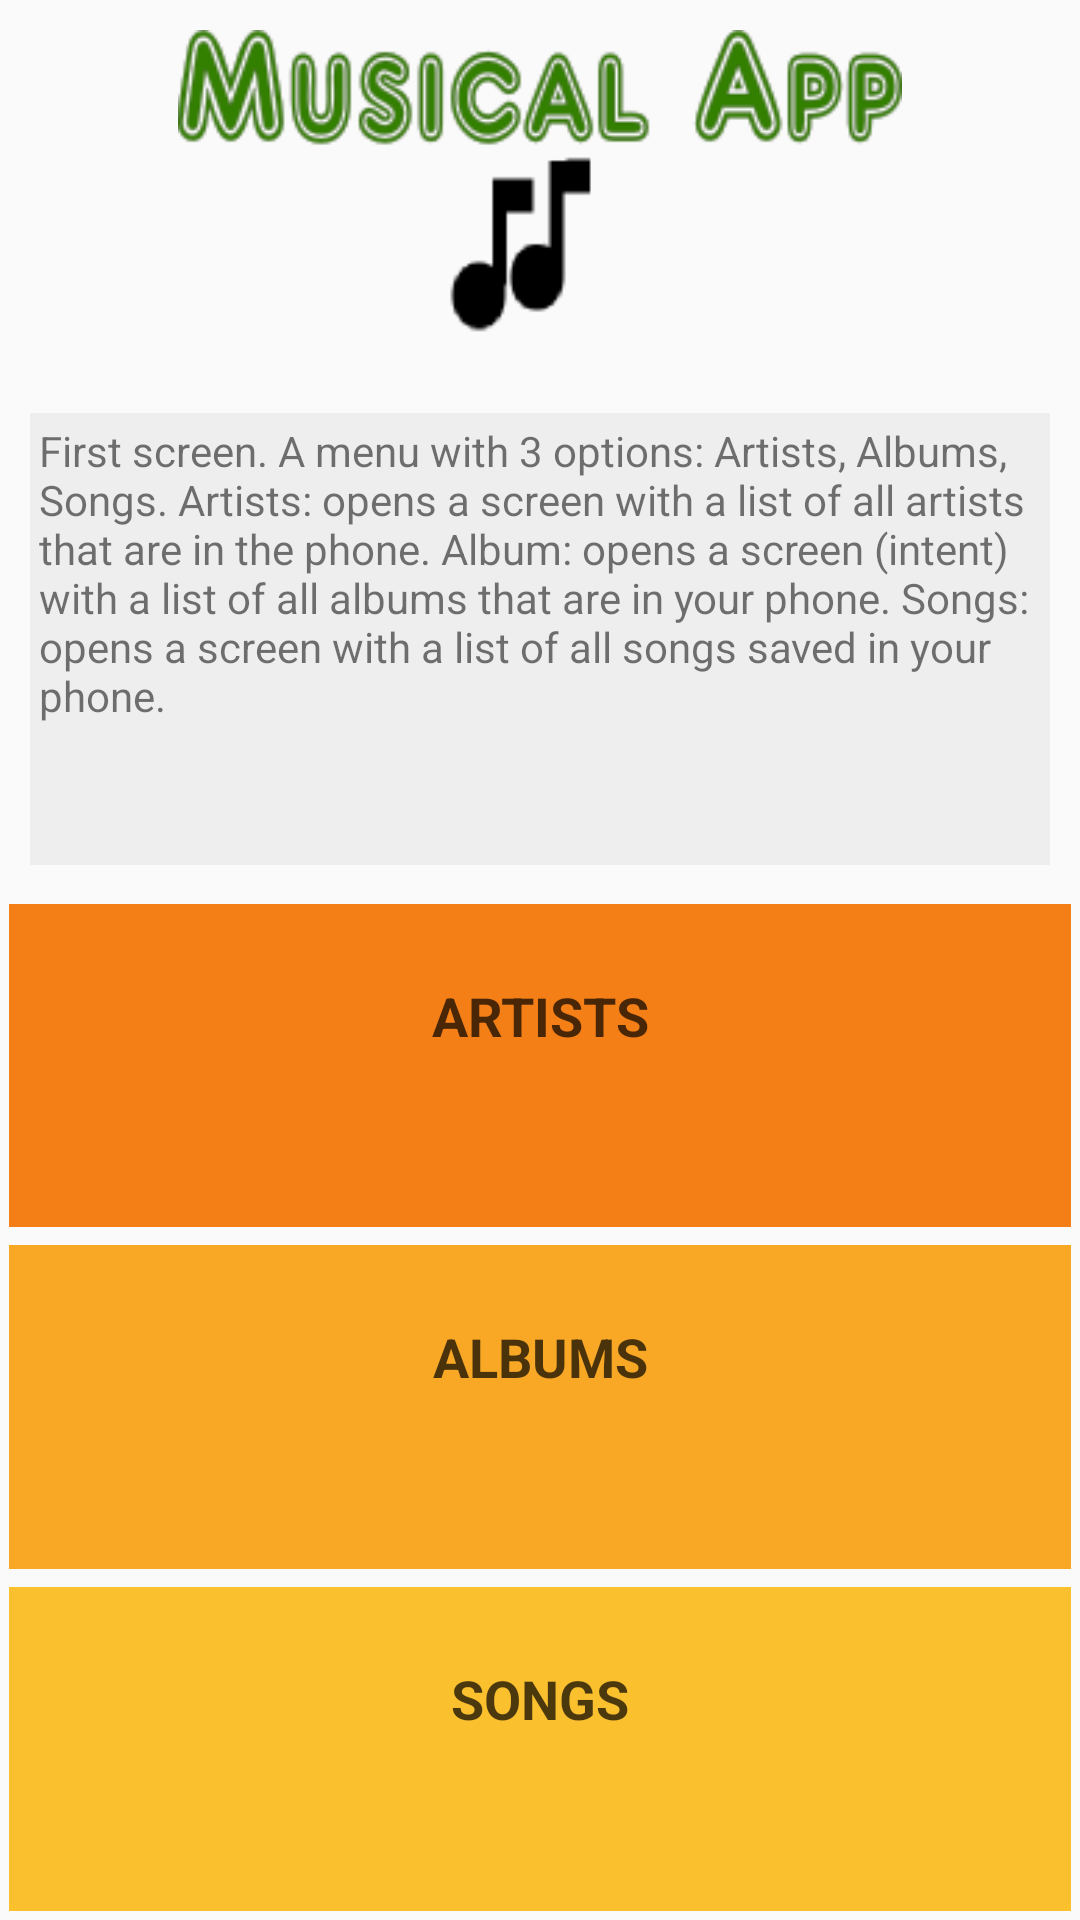

Reconstruct the res/layout file that produces this screen, plus the resources it refers to.
<!-- AndroidManifest.xml: application theme AppTheme -->
<!-- res/layout/activity_main.xml -->
<?xml version="1.0" encoding="utf-8"?>
<ScrollView xmlns:android="http://schemas.android.com/apk/res/android"
    android:layout_width="match_parent"
    android:layout_height="match_parent"
    android:fillViewport="true">

    <LinearLayout xmlns:android="http://schemas.android.com/apk/res/android"
        xmlns:tools="http://schemas.android.com/tools"
        android:layout_width="match_parent"
        android:layout_height="wrap_content"
        android:orientation="vertical"
        tools:context="com.example.android.musicalapp.MainActivity.FontAwesome">

        <ImageView
            android:layout_width="match_parent"
            android:layout_height="@dimen/heigh_zero"
            android:layout_margin="@dimen/margin_ten"
            android:layout_weight="0.5"
            android:src="@drawable/logo" />


        <TextView
            android:id="@+id/explain"
            style="@style/ActivityExplain"
            android:layout_weight="0.7"
            android:text="@string/main_screen" />


        <TextView
            android:id="@+id/artists"
            style="@style/MenuStyle"
            android:layout_weight="0.5"
            android:background="@color/color1"
            android:text="@string/category_artist" />

        <TextView
            android:id="@+id/albums"
            style="@style/MenuStyle"
            android:layout_weight="0.5"
            android:background="@color/color2"
            android:text="@string/category_albums" />


        <TextView
            android:id="@+id/songs"
            style="@style/MenuStyle"
            android:layout_weight="0.5"
            android:background="@color/color3"
            android:text="@string/category_songs" />


    </LinearLayout>
</ScrollView>
<!-- resources referenced by this layout -->
<resources>
  <color name="color1">#F57F17</color>
  <color name="color2">#F9A825</color>
  <color name="color3">#FBC02D</color>
  <dimen name="heigh_zero">0dp</dimen>
  <dimen name="margin_ten">10dp</dimen>
  <!-- drawable logo: png bitmap (drawable, 17337 bytes) -->
  <string name="category_albums">Albums</string>
  <string name="category_artist">Artists</string>
  <string name="category_songs">Songs</string>
  <string name="main_screen">First screen. A menu with 3 options: Artists, Albums, Songs. Artists: opens a screen with a list of all  artists that are in the phone.
  Album: opens a screen (intent) with a list of all albums that are in your phone.
  Songs: opens a screen with a list of all songs saved in your phone.</string>
  <style name="ActivityExplain">
          <item name="android:layout_margin">10dp</item>
          <item name="android:layout_height">0dp</item>
          <item name="android:padding">3dp</item>
          <item name="android:layout_width">match_parent</item>
          <item name="android:textAlignment">textStart</item>
          <item name="android:background">@color/black_overlay</item>
          <item name="android:textAppearance">?android:textAppearanceSmall</item>
      </style>
  <style name="MenuStyle">
          <item name="android:layout_width">match_parent</item>
          <item name="android:layout_height">0dp</item>
          <item name="android:textAllCaps">true</item>
          <item name="android:gravity">center_horizontal</item>
          <item name="android:layout_margin">@dimen/margin_button_3</item>
          <item name="android:textColor">@color/color_text_black</item>
          <item name="android:textStyle">bold</item>
          <item name="android:padding">25dp</item>
          <item name="android:textAppearance">?android:textAppearanceMedium</item>
      </style>
  <style name="AppTheme" parent="Theme.AppCompat.Light.DarkActionBar">
          
          <item name="colorPrimary">@color/colorPrimary</item>
          <item name="colorPrimaryDark">@color/colorPrimaryDark</item>
          <item name="colorAccent">@color/colorAccent</item>
      </style>
  <color name="black_overlay">#EEEEEE</color>
  <dimen name="margin_button_3">3dp</dimen>
  <color name="color_text_black">#B3000000</color>
  <color name="colorPrimary">#43a047</color>
  <color name="colorPrimaryDark">#00701a</color>
  <color name="colorAccent">#c41061</color>
</resources>
